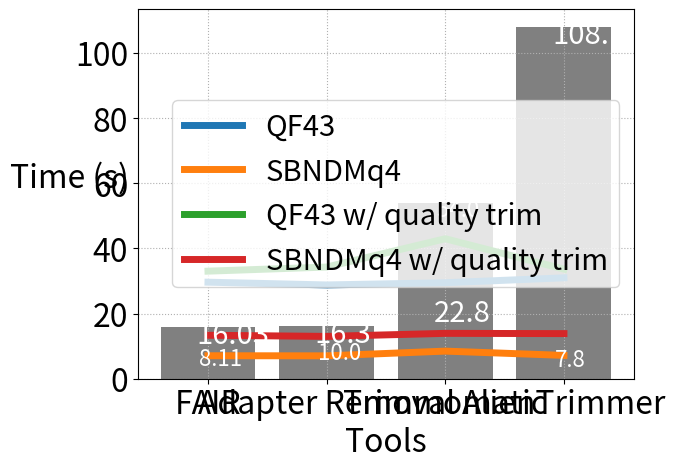

The matplotlib source for this figure:
import numpy as np
import matplotlib.pyplot as plt

qf43 = [29.6488, 28.8017, 29.4792, 30.9842]
bndm = [7.059, 7.03139, 8.47803, 7.16593]

y = np.arange(4)
# y = [8, 16, 32, 64]

plt.plot(y, qf43, label="QF43", linewidth=5)
plt.plot(y, bndm, label="SBNDMq4", linewidth=5)
plt.legend(loc='center right', prop={'size': 21})
plt.grid(True, linestyle=':')
plt.xticks(y, ('8', '16', '32', '64'), fontsize=23)
plt.yticks(fontsize=23)
plt.xlabel('Pattern Length', fontsize=23)
plt.ylabel('Time (s)', fontsize=23)
plt.show()

qf43_trim = [33.0342, 34.2925, 42.9897, 33.6567]
bndm_trim = [13.3473, 12.99992, 13.932, 13.854]

plt.plot(y, qf43_trim, label="QF43 w/ quality trim", linewidth=5)
plt.plot(y, bndm_trim, label="SBNDMq4 w/ quality trim", linewidth=5)
plt.legend(loc='center right', prop={'size': 21})
plt.grid(True, linestyle=':')
plt.xticks(y, ('8', '16', '32', '64'), fontsize=23)
plt.yticks(fontsize=23)
plt.xlabel('Pattern Length', fontsize=23)
plt.ylabel('Time (s)', fontsize=23)
plt.show()

# Tools

# Single End w/ Trim
all_tools_single = [8.11, 10.0, 54.0, 7.8]
#Paired End w/ Trim
all_tools_paired = [16.03, 16.3, 22.8, 108.1]

y = np.arange(len(all_tools_single))
plt.bar(y, all_tools_single, linewidth=2, color='grey')
for index,data in enumerate(all_tools_single):
    plt.text(x=index-.075 , y =data-4 , s=f"{data}" , fontdict=dict(fontsize=16), color='white')
# plt.legend(loc=2, prop={'size': 15})
plt.xticks(y, ('FAIR', 'Trimmomatic', 'Alien Trimmer', 'Adapter Removal'), fontsize=14)
plt.yticks(fontsize=14)
plt.xlabel('Tools', fontsize=15)
plt.ylabel('Time (s)', rotation=0, fontsize=14)
plt.show()

plt.bar(y, all_tools_paired, linewidth=2, color='grey')
for index,data in enumerate(all_tools_paired):
    plt.text(x=index-.1 , y =data-5 , s=f"{data}" , fontdict=dict(fontsize=21), color='white')
# plt.legend(loc=2, prop={'size': 15})
plt.xticks(y, ('FAIR', 'Adapter Removal', 'Trimmomatic', 'AlienTrimmer'), fontsize=23)
plt.yticks(fontsize=23)
plt.xlabel('Tools', fontsize=23)
plt.ylabel('Time (s)', fontsize=23)
plt.show()
